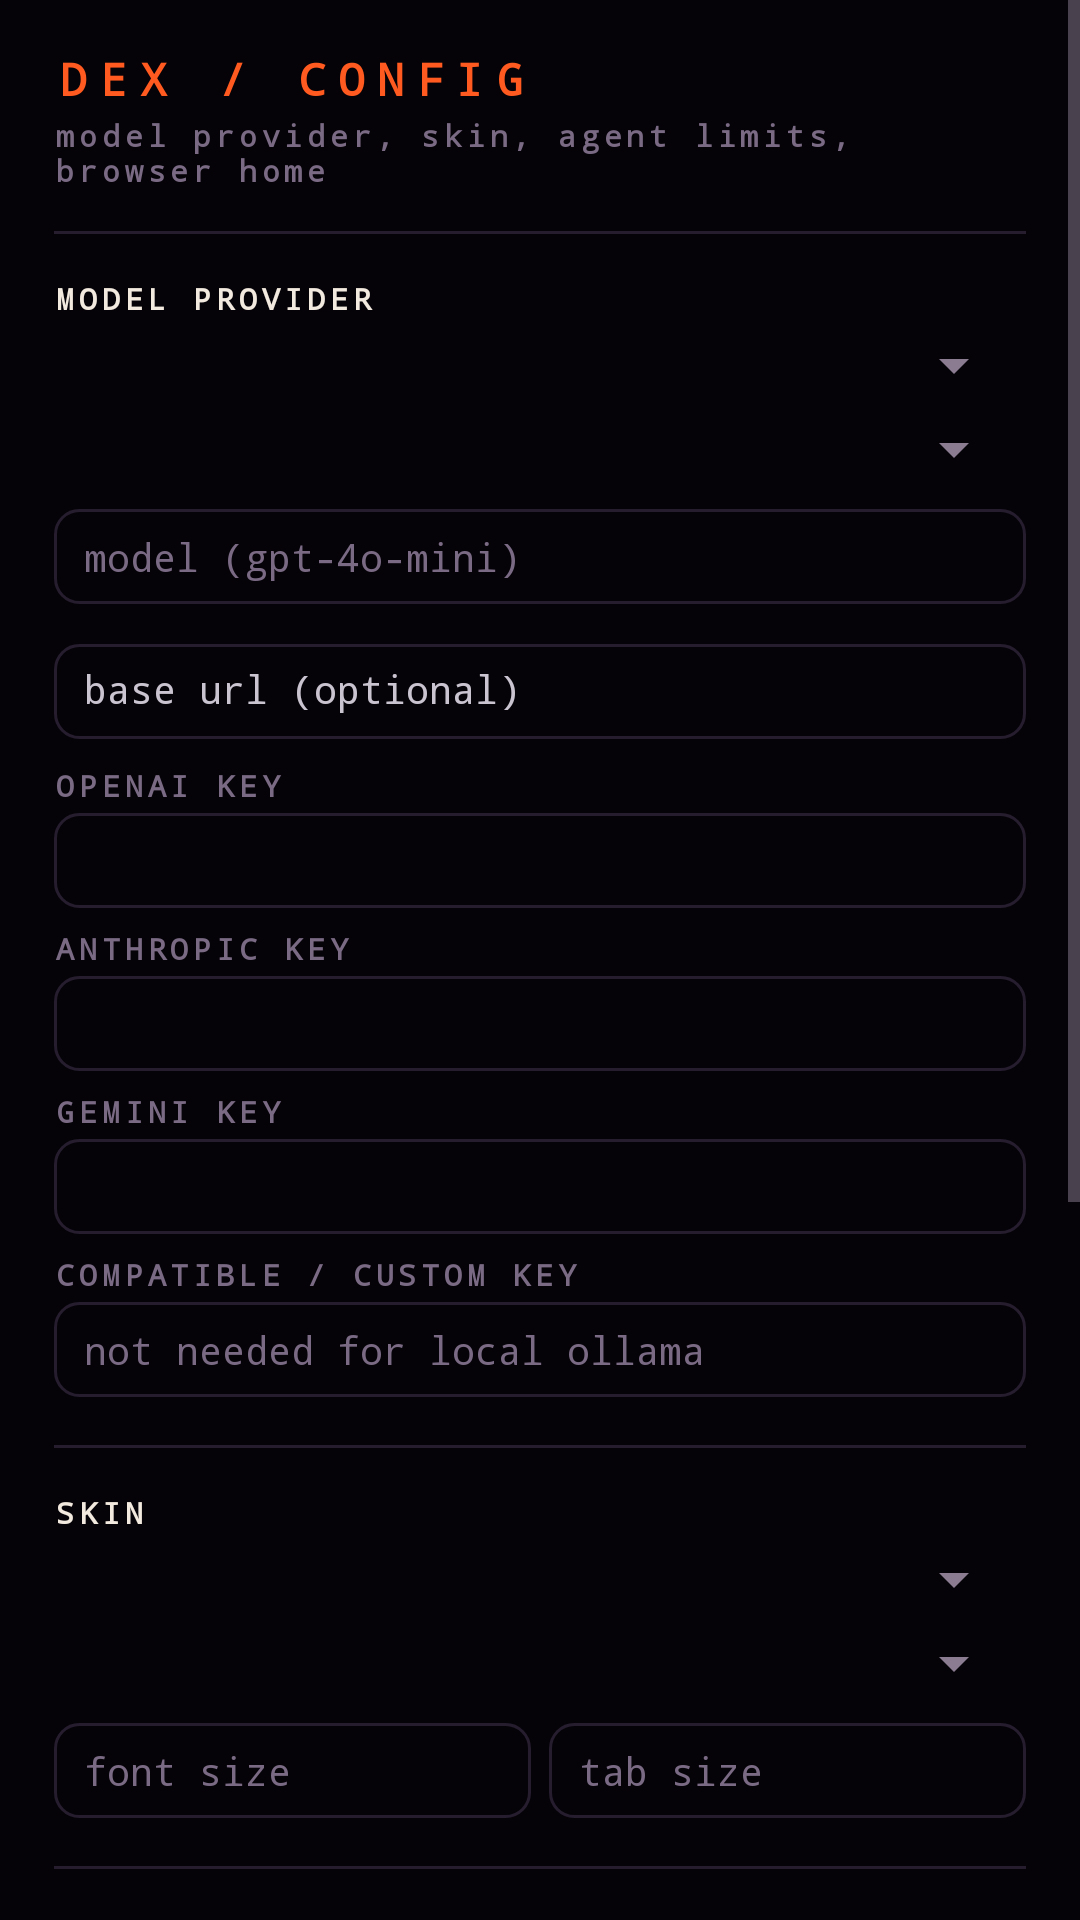

The Android layout XML behind this screen, and the referenced resources:
<!-- AndroidManifest.xml: application theme Theme.Dex -->
<!-- res/layout/activity_settings.xml -->
<?xml version="1.0" encoding="utf-8"?>
<ScrollView xmlns:android="http://schemas.android.com/apk/res/android"
    android:layout_width="match_parent"
    android:layout_height="match_parent"
    android:background="?attr/dexBg">

    <LinearLayout
        android:layout_width="match_parent"
        android:layout_height="wrap_content"
        android:orientation="vertical"
        android:padding="18dp">

        <TextView
            android:layout_width="wrap_content"
            android:layout_height="wrap_content"
            android:text="DEX / CONFIG"
            style="@style/DexTitle"
            android:textSize="15sp"
            android:letterSpacing="0.28"
            android:textColor="?attr/dexAccent" />

        <TextView
            android:layout_width="wrap_content"
            android:layout_height="wrap_content"
            android:layout_marginTop="4dp"
            android:text="model provider, skin, agent limits, browser home"
            style="@style/DexLabel" />

        <View android:layout_width="match_parent" android:layout_height="1dp" android:layout_marginTop="14dp" android:background="?attr/dexLine" />

        
        <TextView android:layout_width="wrap_content" android:layout_height="wrap_content" android:layout_marginTop="16dp" android:text="MODEL PROVIDER" style="@style/DexLabel" android:textColor="?attr/dexText" />
        <Spinner android:id="@+id/spinPreset" android:layout_width="match_parent" android:layout_height="wrap_content" android:layout_marginTop="4dp" />
        <Spinner android:id="@+id/spinProvider" android:layout_width="match_parent" android:layout_height="wrap_content" android:layout_marginTop="4dp" />

        <EditText android:id="@+id/etModel" style="@style/DexInput" android:layout_width="match_parent" android:layout_height="wrap_content" android:layout_marginTop="8dp" android:hint="model (gpt-4o-mini)" />

        <com.google.android.material.textfield.TextInputLayout
            android:id="@+id/tilBaseUrl"
            android:layout_width="match_parent"
            android:layout_height="wrap_content"
            android:layout_marginTop="8dp">
            <EditText android:id="@+id/etBaseUrl" style="@style/DexInput" android:layout_width="match_parent" android:layout_height="wrap_content" android:hint="base url (optional)" />
        </com.google.android.material.textfield.TextInputLayout>

        <TextView android:layout_width="wrap_content" android:layout_height="wrap_content" android:layout_marginTop="10dp" android:text="OPENAI KEY" style="@style/DexLabel" />
        <EditText android:id="@+id/etOpenAi" style="@style/DexInput" android:layout_width="match_parent" android:layout_height="wrap_content" android:layout_marginTop="3dp" android:inputType="textPassword" />

        <TextView android:layout_width="wrap_content" android:layout_height="wrap_content" android:layout_marginTop="8dp" android:text="ANTHROPIC KEY" style="@style/DexLabel" />
        <EditText android:id="@+id/etAnthropic" style="@style/DexInput" android:layout_width="match_parent" android:layout_height="wrap_content" android:layout_marginTop="3dp" android:inputType="textPassword" />

        <TextView android:layout_width="wrap_content" android:layout_height="wrap_content" android:layout_marginTop="8dp" android:text="GEMINI KEY" style="@style/DexLabel" />
        <EditText android:id="@+id/etGemini" style="@style/DexInput" android:layout_width="match_parent" android:layout_height="wrap_content" android:layout_marginTop="3dp" android:inputType="textPassword" />

        <TextView android:layout_width="wrap_content" android:layout_height="wrap_content" android:layout_marginTop="8dp" android:text="COMPATIBLE / CUSTOM KEY" style="@style/DexLabel" />
        <EditText android:id="@+id/etCustom" style="@style/DexInput" android:layout_width="match_parent" android:layout_height="wrap_content" android:layout_marginTop="3dp" android:inputType="textPassword" android:hint="not needed for local ollama" />

        <View android:layout_width="match_parent" android:layout_height="1dp" android:layout_marginTop="16dp" android:background="?attr/dexLine" />

        
        <TextView android:layout_width="wrap_content" android:layout_height="wrap_content" android:layout_marginTop="16dp" android:text="SKIN" style="@style/DexLabel" android:textColor="?attr/dexText" />
        <Spinner android:id="@+id/spinTheme" android:layout_width="match_parent" android:layout_height="wrap_content" android:layout_marginTop="4dp" />
        <Spinner android:id="@+id/spinFont" android:layout_width="match_parent" android:layout_height="wrap_content" android:layout_marginTop="4dp" />

        <LinearLayout android:layout_width="match_parent" android:layout_height="wrap_content" android:orientation="horizontal" android:layout_marginTop="8dp">
            <EditText android:id="@+id/etFontSize" style="@style/DexInput" android:layout_width="0dp" android:layout_weight="1" android:layout_height="wrap_content" android:inputType="number" android:hint="font size" />
            <EditText android:id="@+id/etTabSize" style="@style/DexInput" android:layout_width="0dp" android:layout_weight="1" android:layout_height="wrap_content" android:layout_marginStart="6dp" android:inputType="number" android:hint="tab size" />
        </LinearLayout>

        <View android:layout_width="match_parent" android:layout_height="1dp" android:layout_marginTop="16dp" android:background="?attr/dexLine" />

        
        <TextView android:layout_width="wrap_content" android:layout_height="wrap_content" android:layout_marginTop="16dp" android:text="AGENT + BROWSER" style="@style/DexLabel" android:textColor="?attr/dexText" />

        <EditText android:id="@+id/etBrowserHome" style="@style/DexInput" android:layout_width="match_parent" android:layout_height="wrap_content" android:layout_marginTop="6dp" android:inputType="textUri" android:hint="browser home url" />
        <EditText android:id="@+id/etAgentSteps" style="@style/DexInput" android:layout_width="match_parent" android:layout_height="wrap_content" android:layout_marginTop="6dp" android:inputType="number" android:hint="agent tool steps per request" />

        <CheckBox
            android:id="@+id/cbFileAccess"
            android:layout_width="match_parent"
            android:layout_height="wrap_content"
            android:layout_marginTop="10dp"
            android:text="agent may read/write files and run code"
            android:buttonTint="?attr/dexAccent"
            android:textColor="?attr/dexText"
            android:textSize="12sp" />

        <View android:layout_width="match_parent" android:layout_height="1dp" android:layout_marginTop="16dp" android:background="?attr/dexLine" />

        
        <TextView android:layout_width="wrap_content" android:layout_height="wrap_content" android:layout_marginTop="16dp" android:text="SAVED PROFILES" style="@style/DexLabel" android:textColor="?attr/dexText" />

        <LinearLayout android:layout_width="match_parent" android:layout_height="wrap_content" android:orientation="horizontal" android:layout_marginTop="6dp" android:gravity="center_vertical">
            <Spinner android:id="@+id/spinProfile" android:layout_width="0dp" android:layout_height="wrap_content" android:layout_weight="1" />
            <Button android:id="@+id/btnProfileLoad" style="@style/DexKey" android:layout_width="wrap_content" android:layout_height="26dp" android:layout_marginStart="6dp" android:text="LOAD" />
        </LinearLayout>

        <EditText android:id="@+id/etProfileName" style="@style/DexInput" android:layout_width="match_parent" android:layout_height="wrap_content" android:layout_marginTop="6dp" android:hint="profile name" />

        <LinearLayout android:layout_width="match_parent" android:layout_height="wrap_content" android:orientation="horizontal" android:layout_marginTop="6dp">
            <Button android:id="@+id/btnProfileSave" style="@style/DexKey" android:layout_width="0dp" android:layout_weight="1" android:layout_height="30dp" android:text="SAVE AS" />
            <Button android:id="@+id/btnProfileDelete" style="@style/DexKey" android:layout_width="0dp" android:layout_weight="1" android:layout_height="30dp" android:layout_marginStart="6dp" android:text="DELETE" />
        </LinearLayout>

        <LinearLayout android:layout_width="match_parent" android:layout_height="wrap_content" android:orientation="horizontal" android:layout_marginTop="18dp" android:layout_marginBottom="12dp">
            <Button android:id="@+id/btnTest" style="@style/DexKey" android:layout_width="0dp" android:layout_weight="1" android:layout_height="40dp" android:text="TEST" />
            <Button android:id="@+id/btnSave" style="@style/DexKeyAccent" android:layout_width="0dp" android:layout_weight="1" android:layout_height="40dp" android:layout_marginStart="8dp" android:text="SAVE" />
        </LinearLayout>
    </LinearLayout>
</ScrollView>
<!-- resources referenced by this layout -->
<resources>
  <style name="DexInput" parent="Widget.AppCompat.EditText">
          <item name="android:background">@drawable/bg_input</item>
          <item name="android:fontFamily">monospace</item>
          <item name="android:textSize">13sp</item>
          <item name="android:textColor">?attr/dexText</item>
          <item name="android:textColorHint">?attr/dexMuted</item>
          <item name="android:paddingStart">10dp</item>
          <item name="android:paddingEnd">10dp</item>
          <item name="android:paddingTop">7dp</item>
          <item name="android:paddingBottom">7dp</item>
          <item name="android:minHeight">0dp</item>
          <item name="android:textCursorDrawable">@null</item>
      </style>
  <style name="DexKeyAccent" parent="DexKey">
          <item name="android:background">@drawable/bg_key_accent</item>
          <item name="android:textColor">?attr/dexBg</item>
      </style>
  <style name="DexLabel" parent="">
          <item name="android:fontFamily">monospace</item>
          <item name="android:textSize">10sp</item>
          <item name="android:textStyle">bold</item>
          <item name="android:letterSpacing">0.16</item>
          <item name="android:textColor">?attr/dexMuted</item>
          <item name="android:includeFontPadding">false</item>
      </style>
  <style name="DexTitle" parent="">
          <item name="android:fontFamily">monospace</item>
          <item name="android:textSize">13sp</item>
          <item name="android:textStyle">bold</item>
          <item name="android:letterSpacing">0.08</item>
          <item name="android:textColor">?attr/dexText</item>
          <item name="android:includeFontPadding">false</item>
      </style>
  <!-- drawable bg_input (drawable) -->
  <?xml version="1.0" encoding="utf-8"?>
  <shape xmlns:android="http://schemas.android.com/apk/res/android" android:shape="rectangle">
      <solid android:color="?attr/dexBg" />
      <stroke android:width="1dp" android:color="?attr/dexLine" />
      <corners android:radius="8dp" />
  </shape>
  <!-- drawable bg_key (drawable) -->
  <?xml version="1.0" encoding="utf-8"?>
  <selector xmlns:android="http://schemas.android.com/apk/res/android">
      <item android:state_pressed="true">
          <shape android:shape="rectangle">
              <solid android:color="?attr/dexAccent" />
              <corners android:radius="6dp" />
          </shape>
      </item>
      <item>
          <shape android:shape="rectangle">
              <solid android:color="?attr/dexPanelAlt" />
              <stroke android:width="1dp" android:color="?attr/dexLine" />
              <corners android:radius="6dp" />
          </shape>
      </item>
  </selector>
  <!-- drawable bg_key_accent (drawable) -->
  <?xml version="1.0" encoding="utf-8"?>
  <selector xmlns:android="http://schemas.android.com/apk/res/android">
      <item android:state_pressed="true">
          <shape android:shape="rectangle">
              <solid android:color="?attr/dexSulfur" />
              <corners android:radius="6dp" />
          </shape>
      </item>
      <item>
          <shape android:shape="rectangle">
              <solid android:color="?attr/dexAccent" />
              <corners android:radius="6dp" />
          </shape>
      </item>
  </selector>
</resources>
